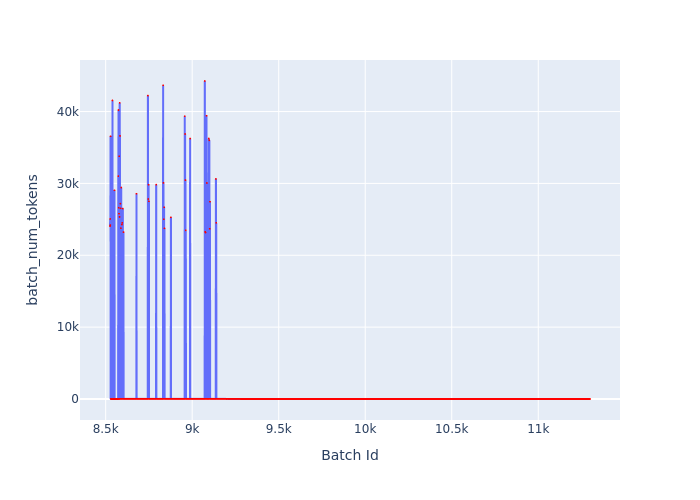

The table this chart was drawn from, first rows:
Batch Id, batch_num_tokens
8525, 24052
8526, 25056
8527, 24204
8528, 36559
8529, 4
8530, 4
8531, 4
8532, 4
8533, 4
8534, 4
8535, 4
8536, 4
8537, 4
8538, 4
8539, 41547
8540, 5
8541, 5
8542, 5
8543, 5
8544, 5
8545, 5
8546, 5
8547, 5
8548, 5
8549, 5
8550, 5
8551, 29041
8552, 6
8553, 6
8554, 6
8555, 6
8556, 6
8557, 6
8558, 6
8559, 6
8560, 6
8561, 6
8562, 6
8563, 6
8564, 6
8565, 6
8566, 6
8567, 6
8568, 6
8569, 6
8570, 6
8571, 6
8572, 6
8573, 31016
8574, 40210
8575, 26626
8576, 9
8577, 25787
8578, 33778
8579, 11
8580, 25334
8581, 41205
8582, 13
8583, 36610
8584, 14
... 2,715 more rows
